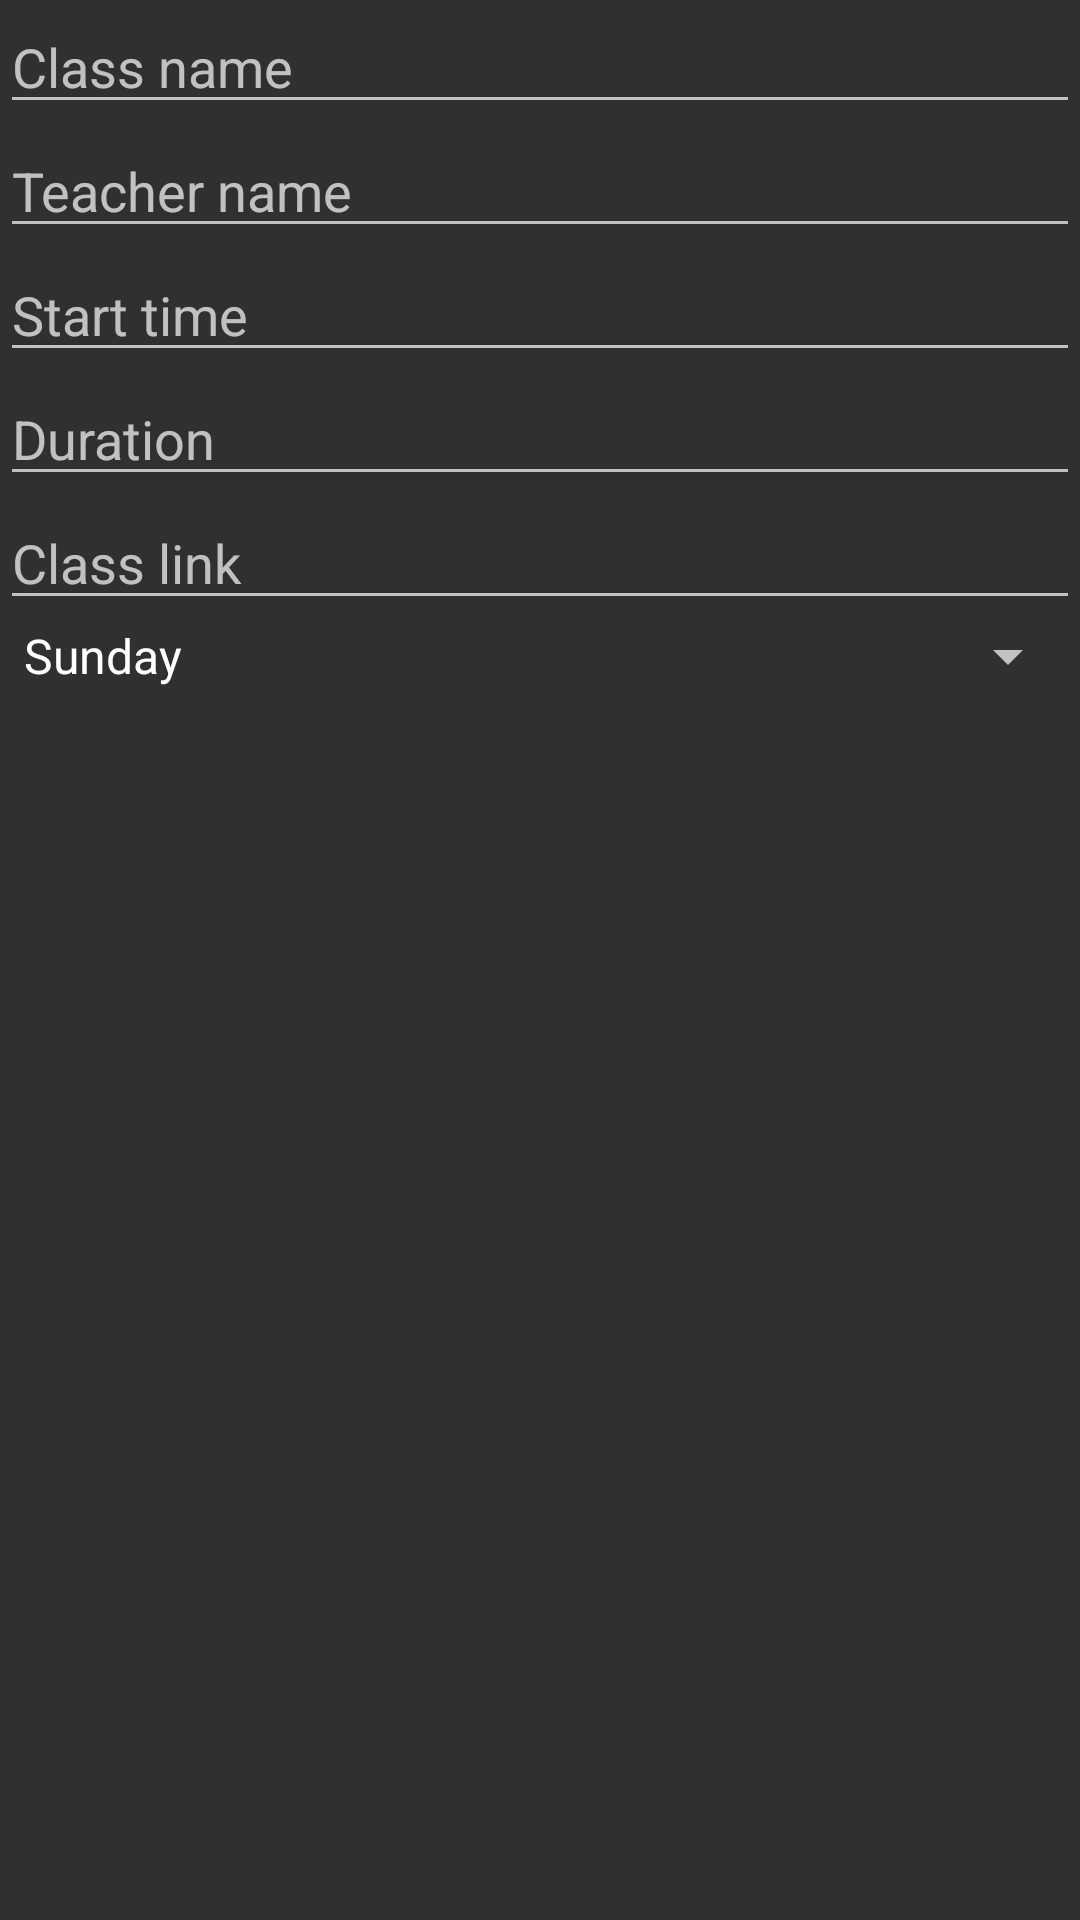

Produce the Android XML layout that renders to this screen, including the resource entries it uses.
<!-- AndroidManifest.xml: application theme Dark -->
<!-- res/layout/dialog_class_input.xml -->
<?xml version="1.0" encoding="utf-8"?>
<ScrollView
    xmlns:android="http://schemas.android.com/apk/res/android"
    android:layout_width="match_parent"
    android:layout_height="wrap_content"
    android:orientation="vertical">

    <LinearLayout
        android:layout_width="match_parent"
        android:layout_height="match_parent"
        android:orientation="vertical">



        <EditText
            android:id="@+id/dialog_ClassInput_clsNameEt"
            android:layout_width="match_parent"
            android:layout_height="wrap_content"
            android:hint="Class name"/>
        <EditText
            android:id="@+id/dialog_ClassInput_teacherNameEt"
            android:layout_width="match_parent"
            android:layout_height="wrap_content"
            android:hint="Teacher name"/>

        <EditText
            android:id="@+id/dialog_ClassInput_startTimeEt"
            android:layout_width="match_parent"
            android:layout_height="wrap_content"
            android:hint="Start time"
            android:inputType="time"/>

        <EditText
            android:id="@+id/dialog_ClassInput_durationEt"
            android:layout_width="match_parent"
            android:layout_height="wrap_content"
            android:inputType="numberDecimal"
            android:hint="Duration"/>

         <EditText
             android:id="@+id/dialog_ClassInput_linkEt"
             android:layout_width="match_parent"
             android:layout_height="wrap_content"
             android:hint="Class link"
             android:inputType="textUri"/>
        <Spinner

            android:id="@+id/dialog_ClassInput_daySpn"
            android:layout_width="match_parent"
            android:layout_height="wrap_content"
            android:entries="@array/day"/>
    </LinearLayout>
</ScrollView>
<!-- resources referenced by this layout -->
<resources>
  <string-array name="day">
          <item>Sunday</item>
          <item>Monday</item>
          <item>Tuesday</item>
          <item>Wednesday</item>
          <item>Thursday</item>
          <item>Friday</item>
          <item>Saturday</item>
  
      </string-array>
  <style name="Dark" parent="Theme.AppCompat.NoActionBar">
          
          <item name="colorPrimary">@color/colorPrimary</item>
          <item name="colorPrimaryDark">#27AAE2</item>
          <item name="colorAccent">@color/colorAccent</item>
      </style>
  <color name="colorPrimary">#6200EE</color>
  <color name="colorAccent">#03DAC5</color>
</resources>
